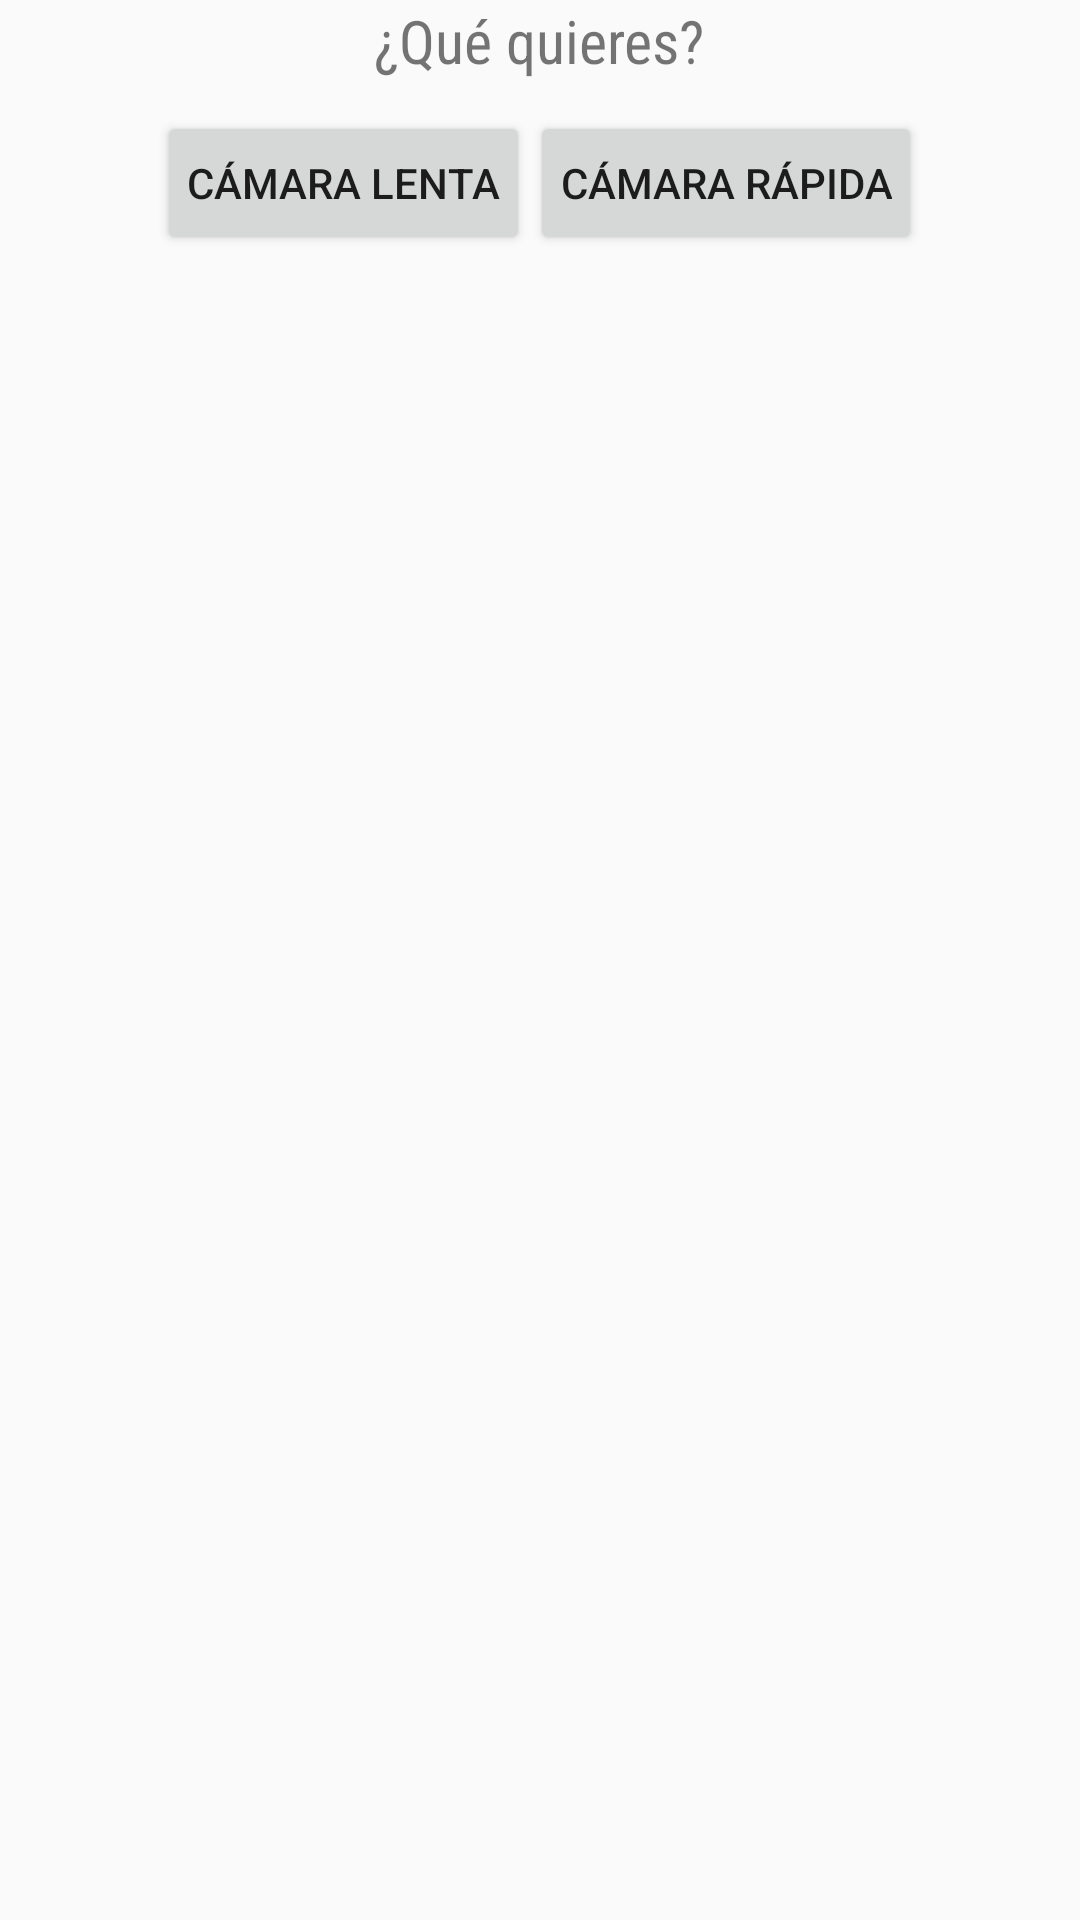

Here is an Android app screen rendered from its layout file. Give the layout XML and the strings, colors and styles it references.
<!-- AndroidManifest.xml: application theme AppTheme -->
<!-- res/layout/speedup_dialog.xml -->
<?xml version="1.0" encoding="utf-8"?>
<LinearLayout xmlns:android="http://schemas.android.com/apk/res/android"
    android:orientation="vertical" android:layout_width="match_parent"
    android:layout_height="match_parent">

    <TextView
        android:layout_width="wrap_content"
        android:layout_height="wrap_content"

        android:text="¿Qué quieres?"
        android:layout_gravity="center"
        android:fontFamily="sans-serif-condensed"
        android:textSize="20dp"
        android:layout_marginBottom="10dp"
        android:id="@+id/textView2" />

    <LinearLayout
        android:orientation="horizontal"
        android:layout_width="match_parent"
        android:layout_height="wrap_content"
        android:layout_gravity="center_horizontal"
        android:gravity="center">

    <Button
        android:layout_width="wrap_content"
        android:layout_height="wrap_content"
        android:text="Cámara lenta"
        android:id="@+id/slowDown"
        android:padding="10dp"/>

    <Button
        android:layout_width="wrap_content"
        android:layout_height="wrap_content"
        android:text="Cámara rápida"
        android:id="@+id/speedUp"
        android:padding="10dp"/>

        </LinearLayout>


</LinearLayout>
<!-- resources referenced by this layout -->
<resources>
  <style name="AppTheme" parent="Theme.AppCompat.Light.DarkActionBar">
          
          <item name="colorPrimary">@color/logo_verde_claro</item>
      </style>
  <color name="logo_verde_claro">#7fce01</color>
</resources>
